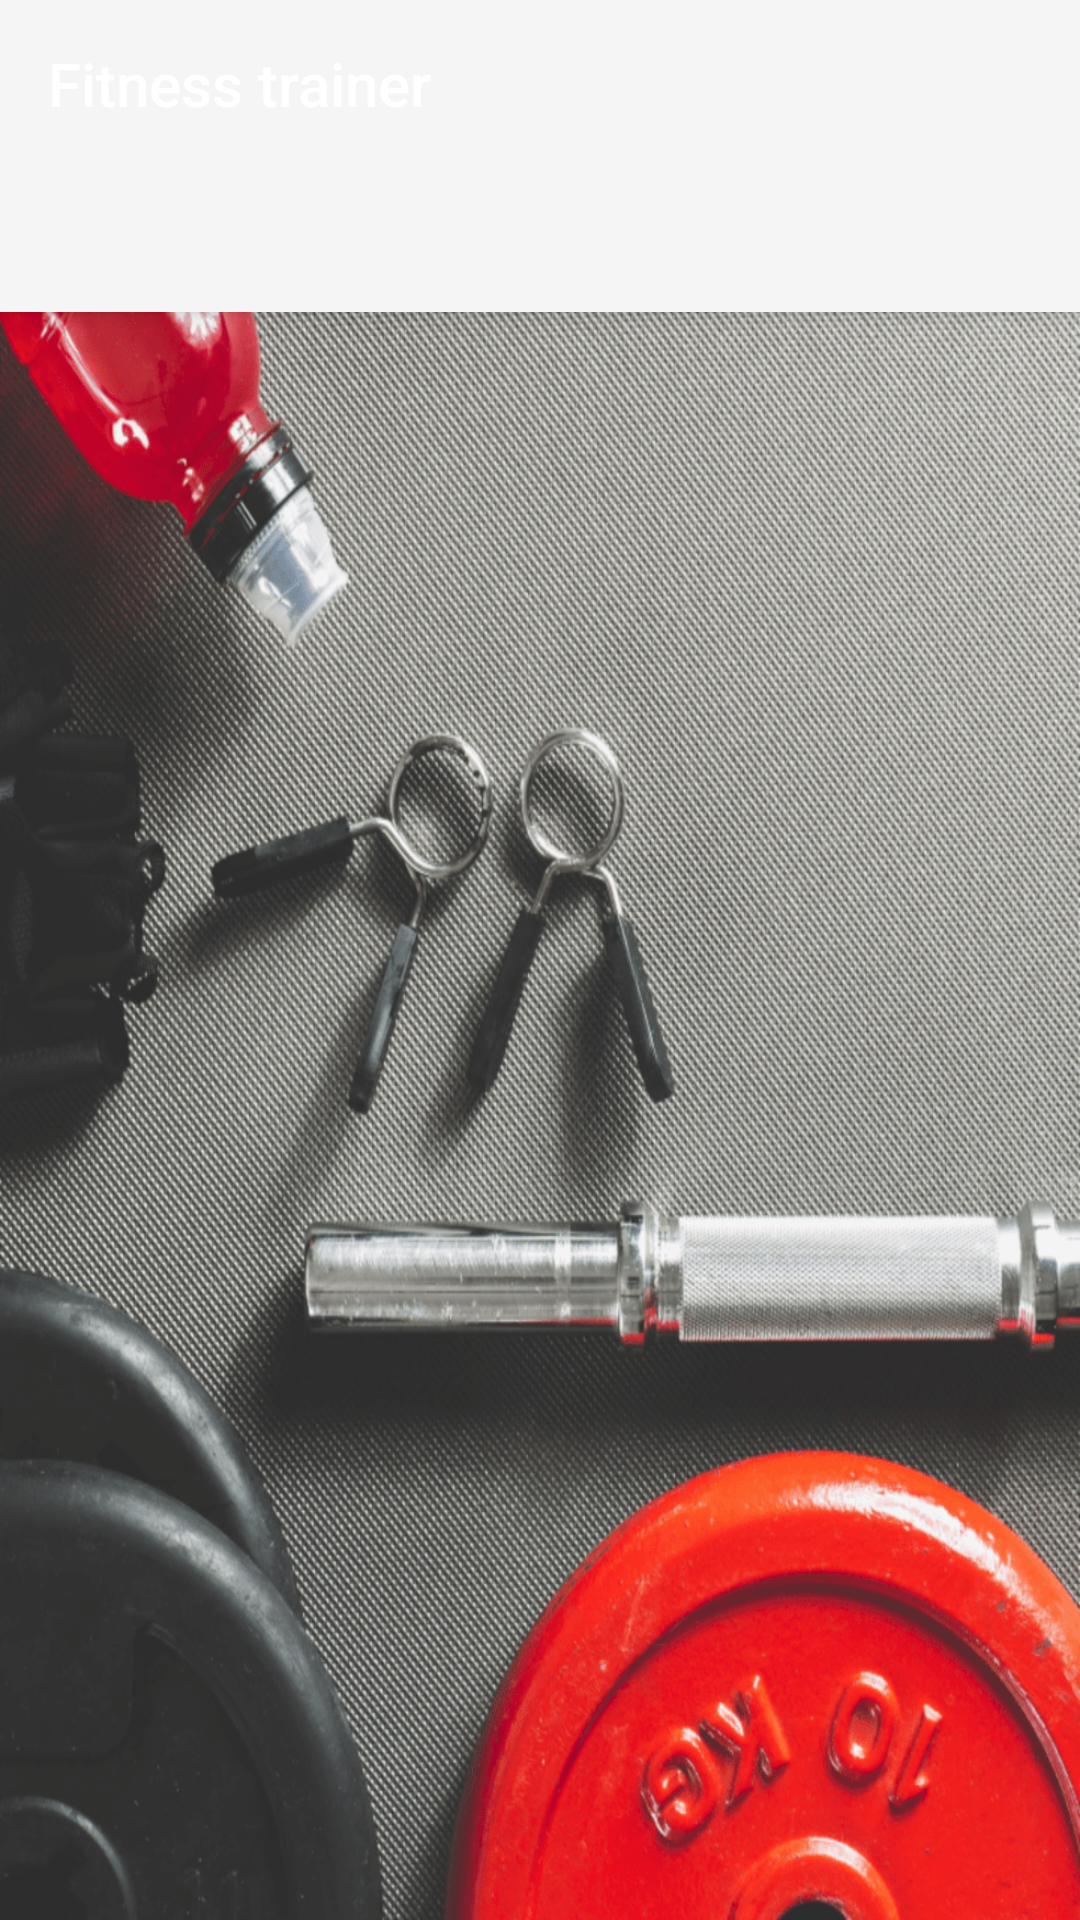

Produce the Android XML layout that renders to this screen, including the resource entries it uses.
<!-- AndroidManifest.xml: application theme SplashTheme -->
<!-- res/layout/activity_dias.xml -->
<?xml version="1.0" encoding="utf-8"?>
<android.support.design.widget.CoordinatorLayout xmlns:android="http://schemas.android.com/apk/res/android"
    xmlns:app="http://schemas.android.com/apk/res-auto"
    xmlns:tools="http://schemas.android.com/tools"
    android:id="@+id/main_content"
    android:layout_width="match_parent"
    android:layout_height="match_parent"
    android:fitsSystemWindows="true"
    tools:context=".Dias">

    <android.support.design.widget.AppBarLayout
        android:id="@+id/appbar"
        android:layout_width="match_parent"
        android:layout_height="wrap_content"
        android:paddingTop="@dimen/appbar_padding_top"
        android:theme="@style/AppTheme.AppBarOverlay">

        <android.support.v7.widget.Toolbar
            android:id="@+id/toolbar"
            android:layout_width="match_parent"
            android:layout_height="?attr/actionBarSize"
            android:layout_weight="1"
            android:background="?attr/colorPrimary"
            app:layout_scrollFlags="scroll|enterAlways"
            app:popupTheme="@style/AppTheme.PopupOverlay"
            app:title="@string/app_name">

        </android.support.v7.widget.Toolbar>

        <android.support.design.widget.TabLayout
            android:id="@+id/tabs"
            android:layout_width="match_parent"
            android:layout_height="wrap_content" />

    </android.support.design.widget.AppBarLayout>

    <android.support.v4.view.ViewPager
        android:id="@+id/container"
        android:layout_width="match_parent"
        android:layout_height="match_parent"
        app:layout_behavior="@string/appbar_scrolling_view_behavior" />


</android.support.design.widget.CoordinatorLayout>
<!-- resources referenced by this layout -->
<resources>
  <string name="app_name">Fitness trainer</string>
  <style name="AppTheme.AppBarOverlay" parent="ThemeOverlay.AppCompat.Dark.ActionBar" />
  <style name="AppTheme.PopupOverlay" parent="ThemeOverlay.AppCompat.Light" />
  <style name="SplashTheme" parent="Theme.AppCompat.Light.NoActionBar">
          <item name="android:windowBackground">@drawable/iniciados2</item>
      </style>
  <!-- drawable iniciados2: png bitmap (drawable, 799834 bytes) -->
</resources>
